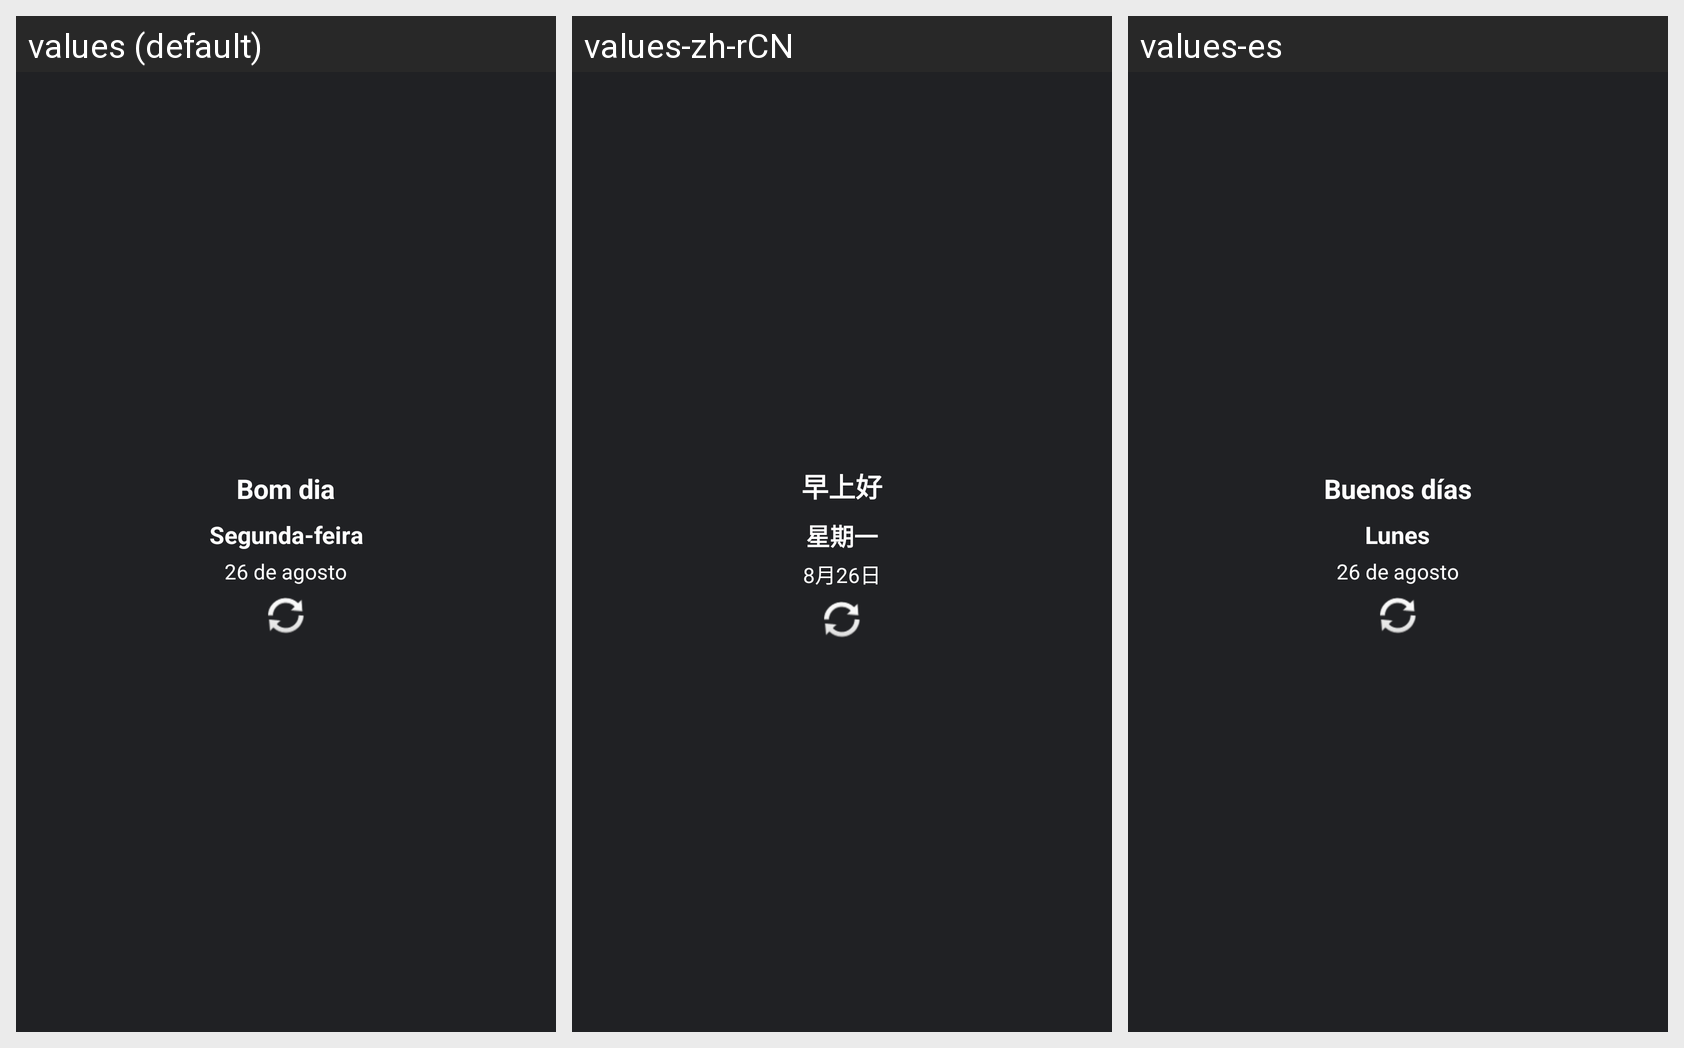

The same Android screen rendered under several of its app's locales, left to right. List the strings drawn on it with the default value and each locale's translation.
Android screen res/layout/simple_greeting_widget.xml rendered under 3 locales, left to right: values (default), values-zh-rCN, values-es. Device: Nexus 5 (rendered at 1080×1920; each locale shown at half size, 540×960, under a caption strip naming it); theme Theme.TheBigCalendar.
Other locales in the repository, not shown: values-de, values-en, values-fr, values-it, values-ja, values-ru.
Strings drawn on this screen, with the default value and each locale's value (text and hints the layout hard-codes, and strings that could not be matched under every locale, appear in the picture but are not listed):

widget_good_morning
  values: Bom dia
  values-zh-rCN: 早上好
  values-es: Buenos días

widget_monday
  values: Segunda-feira
  values-zh-rCN: 星期一
  values-es: Lunes

widget_august_26
  values: 26 de agosto
  values-zh-rCN: 8月26日
  values-es: 26 de agosto
